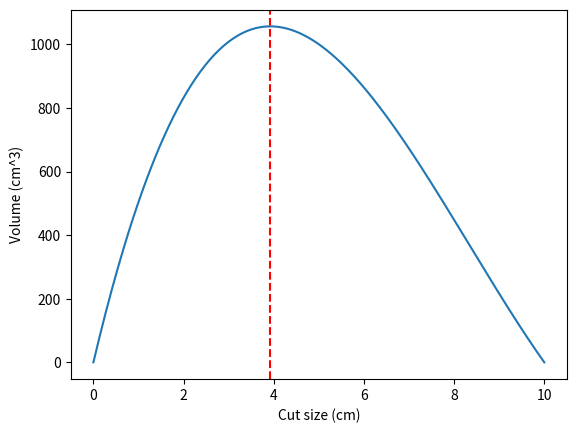

Here is the Python script that generated this plot:
import numpy as np
import matplotlib.pyplot as plt
x_star = (25-5*np.sqrt(7))/3
V = lambda x: x*(30-2*x)*(20-2*x)
x = np.linspace(0,10,300)
plt.plot(x,V(x)); plt.axvline(x_star,color="red",linestyle="--")
plt.xlabel("Cut size (cm)"); plt.ylabel("Volume (cm^3)")
plt.show()
print("Optimal cut:",x_star,"Maximum volume:",V(x_star))
